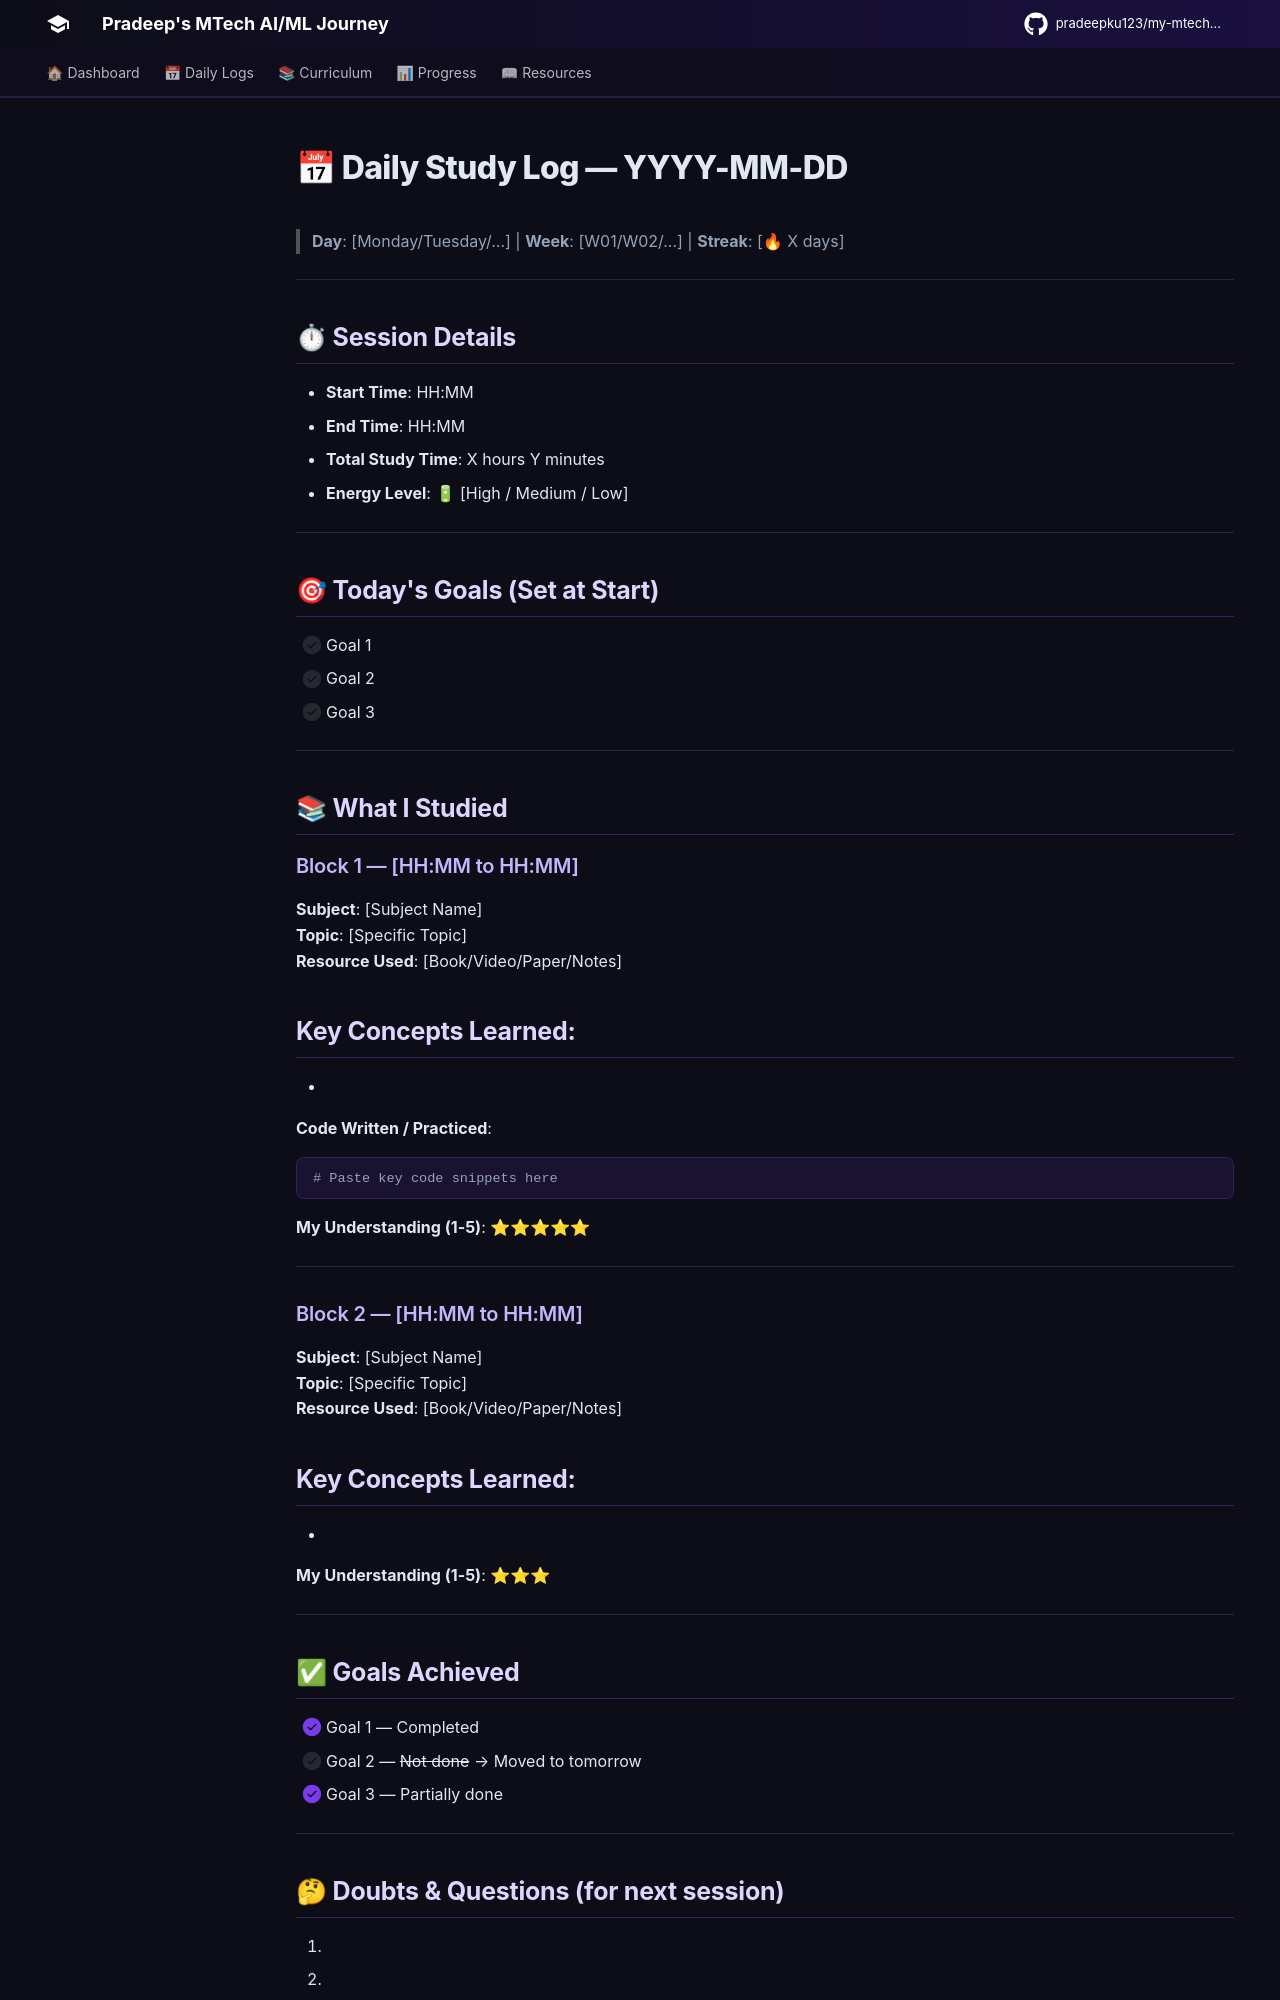

repository: pradeepku123/my-mtech-journey · page: daily-log/TEMPLATE/index.html · generator: mkdocs

# 📅 Daily Study Log — YYYY-MM-DD

> **Day**: [Monday/Tuesday/...] | **Week**: [W01/W02/...] | **Streak**: [🔥 X days]

---

## ⏱ Session Details
- **Start Time**: HH:MM
- **End Time**: HH:MM
- **Total Study Time**: X hours Y minutes
- **Energy Level**: 🔋 [High / Medium / Low]

---

## 🎯 Today's Goals (Set at Start)
- [ ] Goal 1
- [ ] Goal 2
- [ ] Goal 3

---

## 📚 What I Studied

### Block 1 — [HH:MM to HH:MM]
**Subject**: [Subject Name]  
**Topic**: [Specific Topic]  
**Resource Used**: [Book/Video/Paper/Notes]

**Key Concepts Learned**:
- 
- 

**Code Written / Practiced**:
```python
# Paste key code snippets here
```

**My Understanding (1-5)**: ⭐⭐⭐⭐⭐

---

### Block 2 — [HH:MM to HH:MM]
**Subject**: [Subject Name]  
**Topic**: [Specific Topic]  
**Resource Used**: [Book/Video/Paper/Notes]

**Key Concepts Learned**:
- 
- 

**My Understanding (1-5)**: ⭐⭐⭐

---
